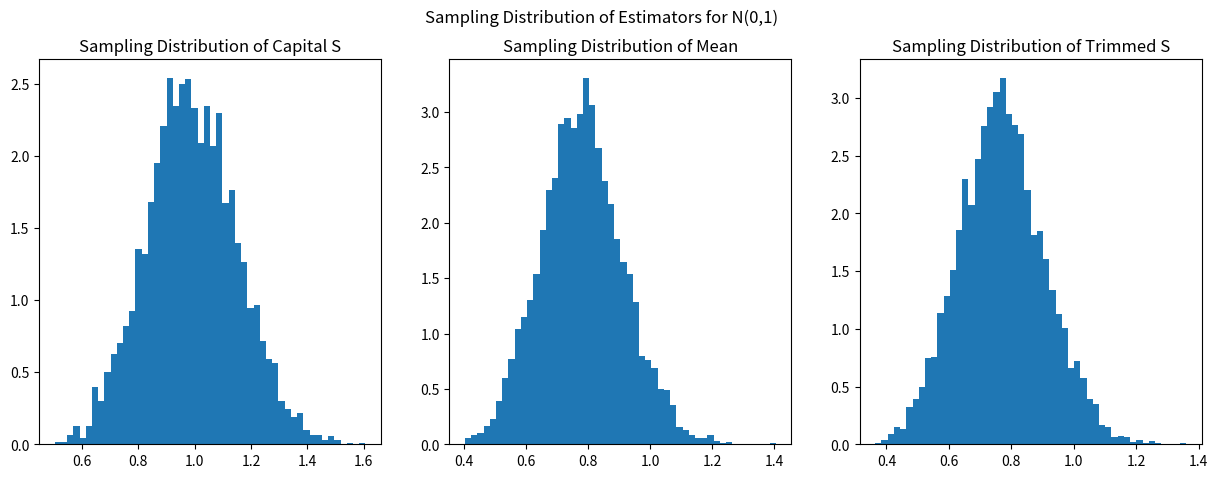
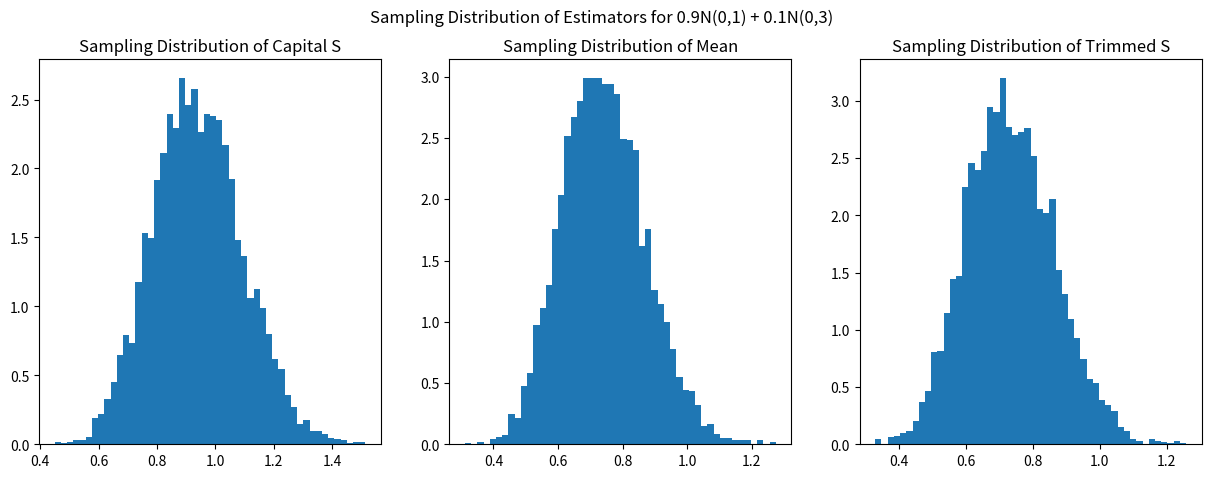
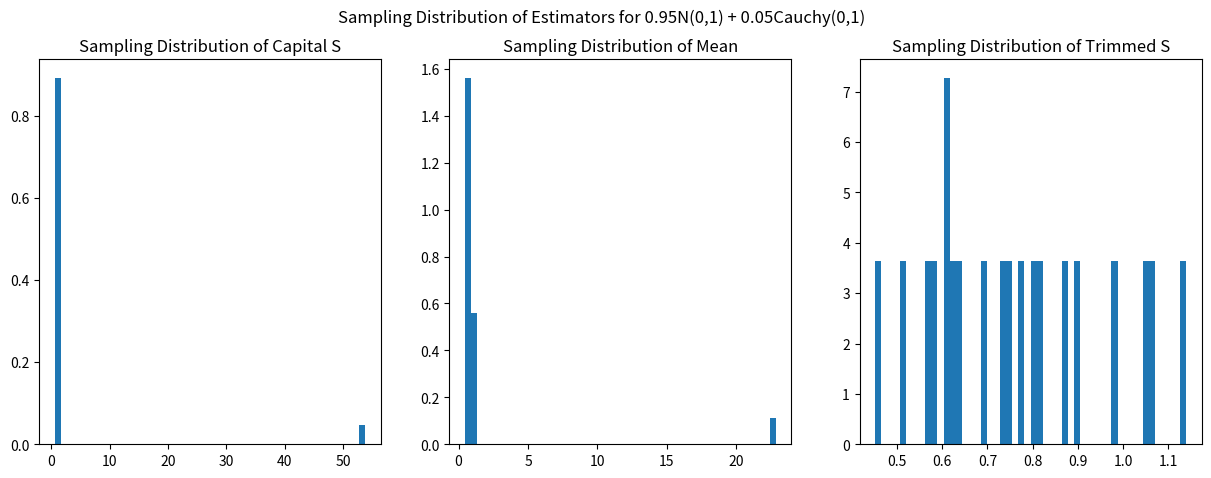

Here is the Python script that generated these plots, in order:
#%%
import numpy as np
import matplotlib.pyplot as plt
import scipy.stats as stats
#%%
'''
Question 1
'''

def myEstimators(n,x):
    divisor = 1/(n - 1)
    capital_S = np.sqrt(divisor * np.sum((x - np.mean(x))**2))
    mean = np.mean(abs(x - np.mean(x)))
    # discarding the smallest 0.1n/2 and largest 0.1n/2
    new_x = np.sort(x)
    new_x = new_x[int(0.1*n/2):int(n - 0.1*n/2)]
    trimmed_S = np.sqrt(divisor * np.sum((new_x - np.mean(new_x))**2))

    return capital_S, mean, trimmed_S



# obtaining the sampling distribution of the estimators
n = 20

def normal(n, iter=5000):
    capital_Ss = []
    means = []
    trimmed_Ss = []
    for i in range(iter):
        x = np.random.normal(0,1,n)
        capital_S, mean, trimmed_S = myEstimators(n,x)
        capital_Ss.append(capital_S)
        means.append(mean)
        trimmed_Ss.append(trimmed_S)
    return capital_Ss, means, trimmed_Ss

capital_Ss, means, trimmed_Ss = normal(n)

# plotting the sampling distribution of the estimators
fig, ax = plt.subplots(1,3,figsize=(15,5))
ax[0].hist(capital_Ss, bins=50, density=True)
ax[0].set_title('Sampling Distribution of Capital S')
ax[1].hist(means, bins=50, density=True)
ax[1].set_title('Sampling Distribution of Mean')
ax[2].hist(trimmed_Ss, bins=50, density=True)
ax[2].set_title('Sampling Distribution of Trimmed S')
plt.suptitle('Sampling Distribution of Estimators for N(0,1)')
plt.show()

def mixture_of_normals(var1, var2, n, iter=5000):
    capital_Ss = []
    means = []
    trimmed_Ss = []
    for i in range(iter):
        first = 0.9*(np.random.normal(0, var1, n))
        second = 0.1*(np.random.normal(0, var2, n))
        x = first + second
        capital_S, mean, trimmed_S = myEstimators(n,x)
        capital_Ss.append(capital_S)
        means.append(mean)
        trimmed_Ss.append(trimmed_S)
    return capital_Ss, means, trimmed_Ss

capital_Ss, means, trimmed_Ss = mixture_of_normals(1, 3, n)
fig, ax = plt.subplots(1,3,figsize=(15,5))
ax[0].hist(capital_Ss, bins=50, density=True)
ax[0].set_title('Sampling Distribution of Capital S')
ax[1].hist(means, bins=50, density=True)
ax[1].set_title('Sampling Distribution of Mean')
ax[2].hist(trimmed_Ss, bins=50, density=True)
ax[2].set_title('Sampling Distribution of Trimmed S')
plt.suptitle('Sampling Distribution of Estimators for 0.9N(0,1) + 0.1N(0,3)')
plt.show()


def normal_plus_cauchy(var1, var2, iter=5000):
    capital_Ss = []
    means = []
    trimmed_Ss = []
    for i in range(iter):
        first = 0.95*(np.random.normal(0, var1, n))
        second = 0.05*(np.random.standard_cauchy(n))
        x = first + second
        capital_S, mean, trimmed_S = myEstimators(n,x)
        capital_Ss.append(capital_S)
        means.append(mean)
        trimmed_Ss.append(trimmed_S)
    return capital_Ss, means, trimmed_Ss

capital_Ss, means, trimmed_Ss = normal_plus_cauchy(1, 1, n)
fig, ax = plt.subplots(1,3,figsize=(15,5))
ax[0].hist(capital_Ss, bins=50, density=True)
ax[0].set_title('Sampling Distribution of Capital S')
ax[1].hist(means, bins=50, density=True)
ax[1].set_title('Sampling Distribution of Mean')
ax[2].hist(trimmed_Ss, bins=50, density=True)
ax[2].set_title('Sampling Distribution of Trimmed S')
plt.suptitle('Sampling Distribution of Estimators for 0.95N(0,1) + 0.05Cauchy(0,1)')
plt.show()






# %%
